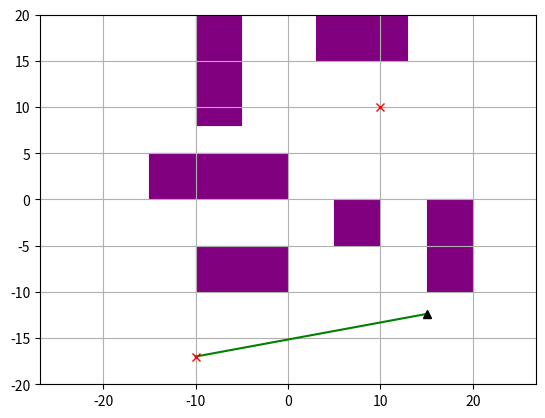
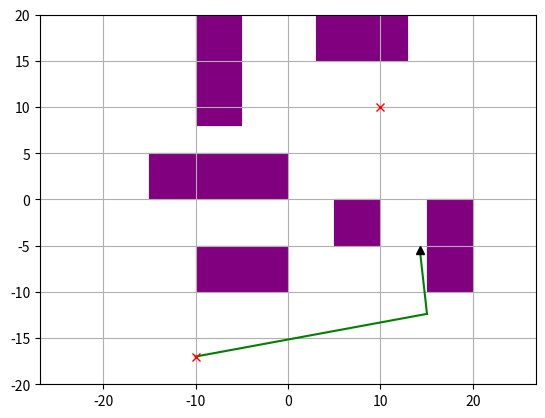
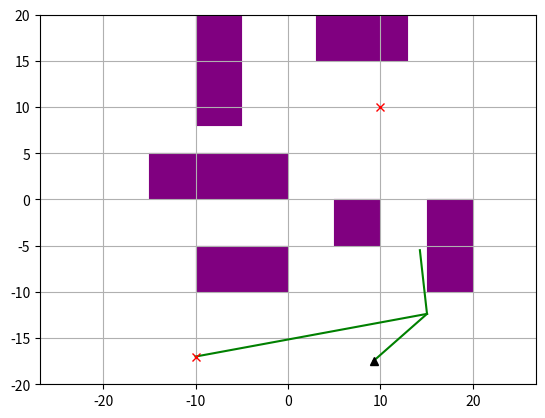
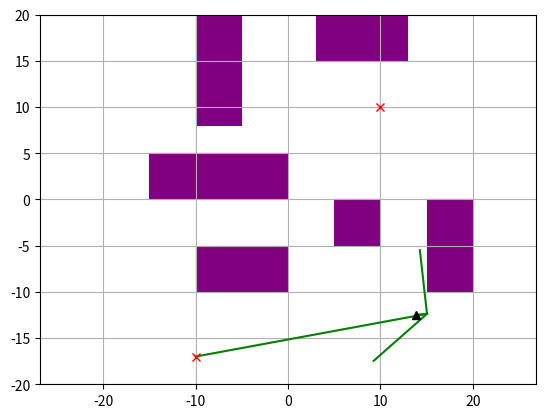
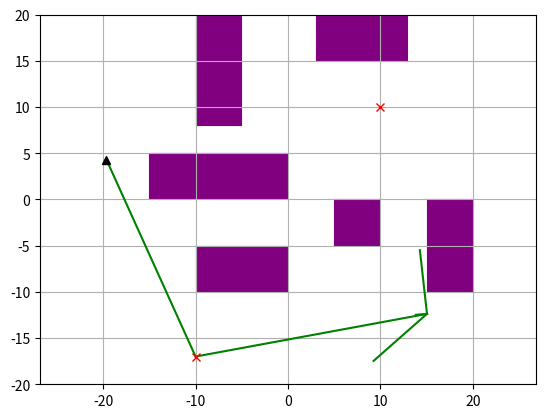
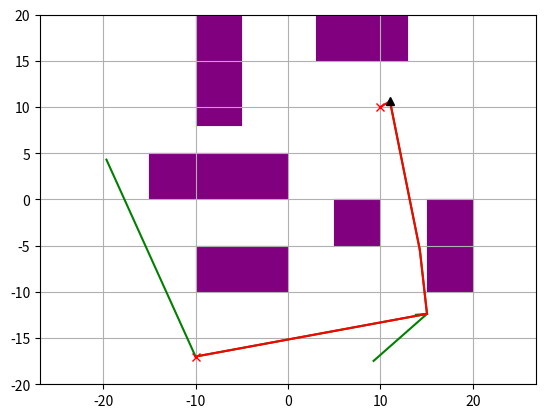
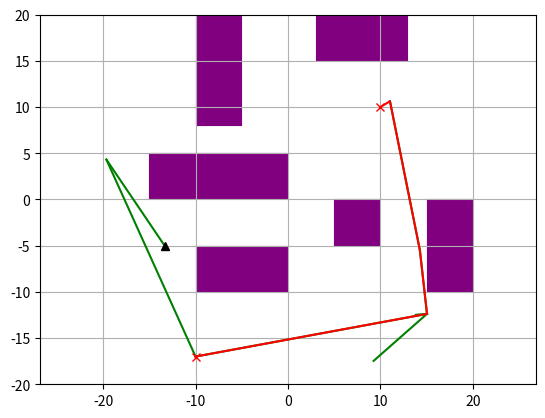
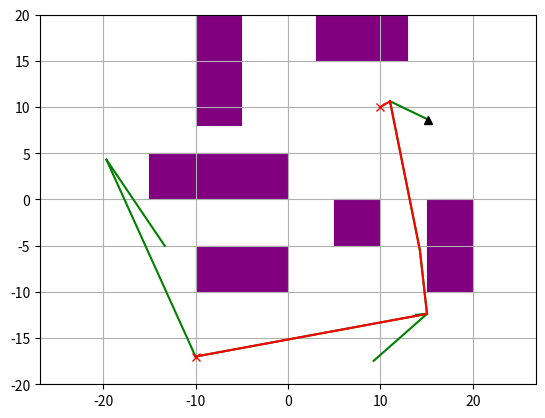
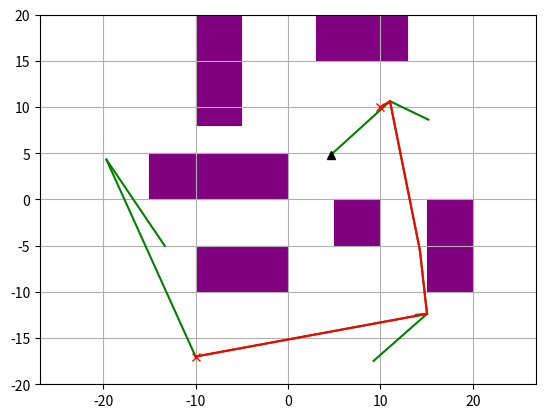
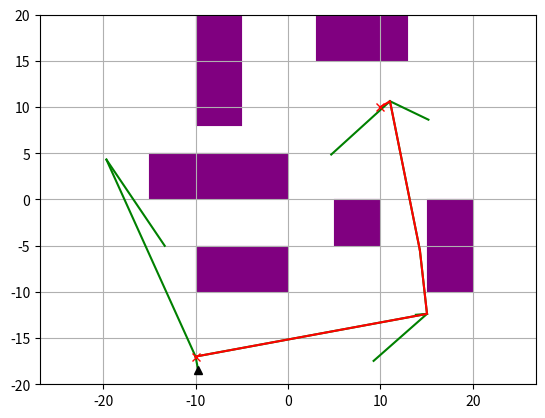
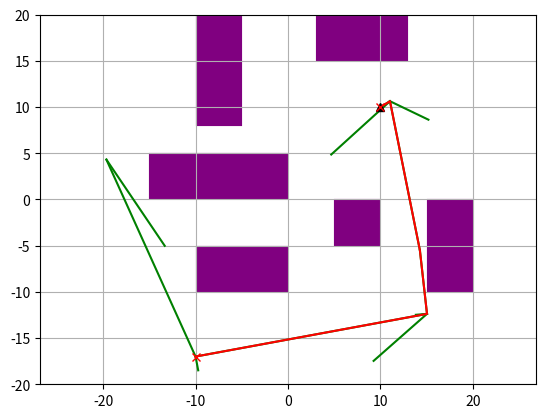
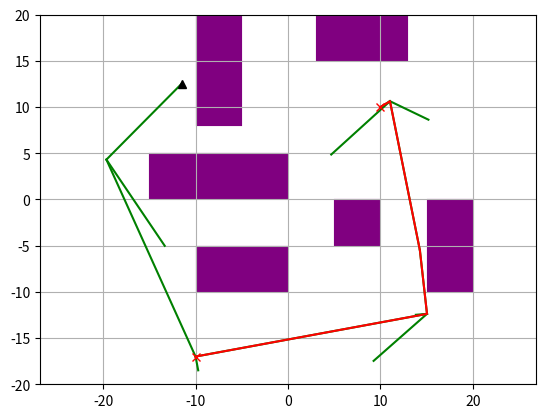
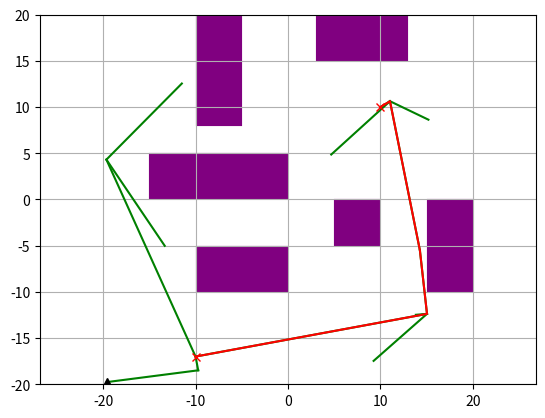
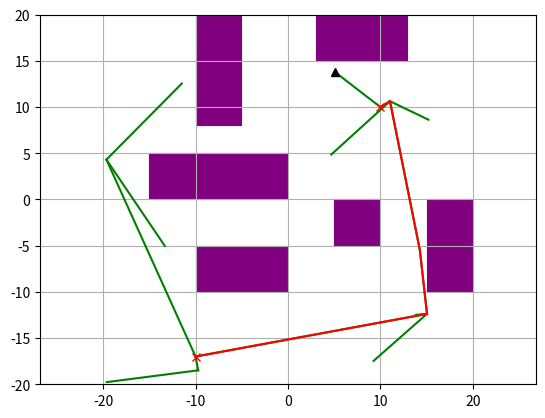
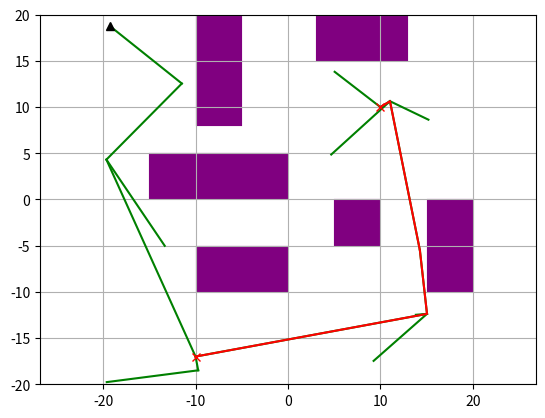
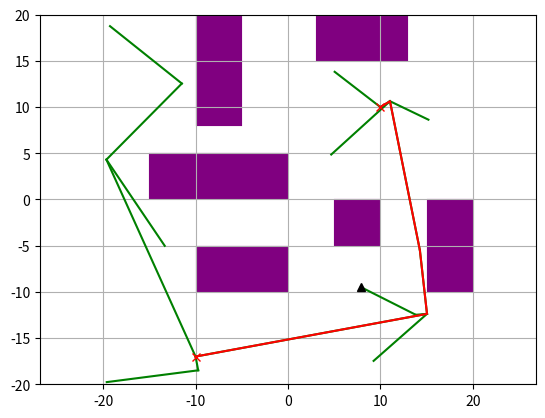

Recreate these plots in Python, in order.
"""
Path Planning Sample Code with RRT*

author: Ahmed Qureshi, code adapted from AtsushiSakai(@Atsushi_twi)

"""


import argparse
import random
import math
import copy
import numpy as np
import matplotlib.pyplot as plt
import matplotlib.patches as mpatches
import time


def diff(v1, v2):
    """
    Computes the difference v1 - v2, assuming v1 and v2 are both vectors
    """
    return [x1 - x2 for x1, x2 in zip(v1, v2)]

def magnitude(v):
    """
    Computes the magnitude of the vector v.
    """
    return math.sqrt(sum([x*x for x in v]))

def dist(p1, p2):
    """
    Computes the Euclidean distance (L2 norm) between two points p1 and p2
    """
    return magnitude(diff(p1, p2))

class RRT():
    """
    Class for RRT Planning
    """

    def __init__(self, start, goal, obstacleList, randArea, alg, geom, dof=2, expandDis=0.05, goalSampleRate=5, maxIter=100):
        """
        Sets algorithm parameters

        start:Start Position [x,y]
        goal:Goal Position [x,y]
        obstacleList:obstacle Positions [[x,y,width,height],...]
        randArea:Ramdom Samping Area [min,max]

        """
        self.start = Node(start)
        self.end = Node(goal)
        self.obstacleList = obstacleList
        self.minrand = randArea[0]
        self.maxrand = randArea[1]
        self.alg = alg
        self.geom = geom
        self.dof = dof

        self.expandDis = expandDis
        self.goalSampleRate = goalSampleRate
        self.maxIter = maxIter

        self.goalfound = False
        self.solutionSet = set()

    def planning(self, animation=False):
        """
        Implements the RTT (or RTT*) algorithm, following the pseudocode in the handout.
        You should read and understand this function, but you don't have to change any of its code - just implement the 3 helper functions.

        animation: flag for animation on or off
        """

        self.nodeList = [self.start]
        for i in range(self.maxIter):
            rnd = self.generatesample()
            nind = self.GetNearestListIndex(self.nodeList, rnd)


            rnd_valid, rnd_cost = self.steerTo(rnd, self.nodeList[nind])


            if (rnd_valid):
                newNode = copy.deepcopy(rnd)
                newNode.parent = nind
                newNode.cost = rnd_cost + self.nodeList[nind].cost

                if self.alg == 'rrtstar':
                    nearinds = self.find_near_nodes(newNode) # you'll implement this method
                    newParent = self.choose_parent(newNode, nearinds) # you'll implement this method
                else:
                    newParent = None

                # insert newNode into the tree
                if newParent is not None:
                    newNode.parent = newParent
                    newNode.cost = dist(newNode.state, self.nodeList[newParent].state) + self.nodeList[newParent].cost
                else:
                    pass # nind is already set as newNode's parent
                self.nodeList.append(newNode)
                newNodeIndex = len(self.nodeList) - 1
                self.nodeList[newNode.parent].children.add(newNodeIndex)

                if self.alg == 'rrtstar':
                    self.rewire(newNode, newNodeIndex, nearinds) # you'll implement this method

                if self.is_near_goal(newNode):
                    self.solutionSet.add(newNodeIndex)
                    self.goalfound = True

                if animation:
                    self.draw_graph(rnd.state)

        return self.get_path_to_goal()

    def choose_parent(self, newNode, nearinds):
        """
        Selects the best parent for newNode. This should be the one that results in newNode having the lowest possible cost.

        newNode: the node to be inserted
        nearinds: a list of indices. Contains nodes that are close enough to newNode to be considered as a possible parent.

        Returns: index of the new parent selected
        """
        near_nodes_index_list = nearinds
        
        if not nearinds:
            return None
        
        parent_node_index = near_nodes_index_list[0]
        best_cost = float("inf")

        for node_index in near_nodes_index_list:
            node_to_check = self.nodeList[node_index]

            if not self.steerTo(node_to_check, newNode)[0]:
                continue

            new_node_to_near_node_cost = dist(newNode.state, node_to_check.state)
            new_cost = new_node_to_near_node_cost + node_to_check.cost
            
            if new_cost < best_cost:
                best_cost = new_cost
                parent_node_index = node_index

        return parent_node_index

    def steerTo(self, dest, source):
        """
        Charts a route from source to dest, and checks whether the route is collision-free.
        Discretizes the route into small steps, and checks for a collision at each step.

        This function is used in planning() to filter out invalid random samples. You may also find it useful
        for implementing the functions in question 1.

        dest: destination node
        source: source node

        returns: (success, cost) tuple
            - success is True if the route is collision free; False otherwise.
            - cost is the distance from source to dest, if the route is collision free; or None otherwise.
        """

        newNode = copy.deepcopy(source)

        DISCRETIZATION_STEP=self.expandDis

        dists = np.zeros(self.dof, dtype=np.float32)
        for j in range(0,self.dof):
            dists[j] = dest.state[j] - source.state[j]

        distTotal = magnitude(dists)


        if distTotal>0:
            incrementTotal = distTotal/DISCRETIZATION_STEP
            for j in range(0,self.dof):
                dists[j] =dists[j]/incrementTotal

            numSegments = int(math.floor(incrementTotal))+1

            stateCurr = np.zeros(self.dof,dtype=np.float32)
            for j in range(0,self.dof):
                stateCurr[j] = newNode.state[j]

            stateCurr = Node(stateCurr)

            for i in range(0,numSegments):

                if not self.__CollisionCheck(stateCurr):
                    return (False, None)

                for j in range(0,self.dof):
                    stateCurr.state[j] += dists[j]

            if not self.__CollisionCheck(dest):
                return (False, None)

            return (True, distTotal)
        else:
            return (False, None)

    def generatesample(self):
        """
        Randomly generates a sample, to be used as a new node.
        This sample may be invalid - if so, call generatesample() again.

        returns: random c-space vector
        """
        if random.randint(0, 100) > self.goalSampleRate:
            sample=[]
            for j in range(0,self.dof):
                sample.append(random.uniform(self.minrand, self.maxrand))
            rnd=Node(sample)
        else:
            rnd = self.end
        return rnd

    def is_near_goal(self, node):
        """
        node: the location to check

        Returns: True if node is within 5 units of the goal state; False otherwise
        """
        d = dist(node.state, self.end.state)
        if d < 5.0:
            return True
        return False

    @staticmethod
    def get_path_len(path):
        """
        path: a list of coordinates

        Returns: total length of the path
        """
        pathLen = 0
        for i in range(1, len(path)):
            pathLen += dist(path[i], path[i-1])

        return pathLen


    def gen_final_course(self, goalind):
        """
        Traverses up the tree to find the path from start to goal

        goalind: index of the goal node

        Returns: a list of coordinates, representing the path backwards. Traverse this list in reverse order to follow the path from start to end
        """
        path = [self.end.state]
        while self.nodeList[goalind].parent is not None:
            node = self.nodeList[goalind]
            path.append(node.state)
            goalind = node.parent
        path.append(self.start.state)
        return path

    def find_near_nodes(self, newNode):
        """
        Finds all nodes in the tree that are "near" newNode.
        See the assignment handout for the equation defining the cutoff point (what it means to be "near" newNode)

        newNode: the node to be inserted.

        Returns: a list of indices of nearby nodes.
        """
        node_list = self.nodeList
        node_list_length = len(node_list)
        # collision free path is guaranteed to exist since 
        # we check in main RRT loop
        if node_list_length == 1:
            return None
        
        # Use this value of gamma
        GAMMA = 50
        near_nodes_index_list = []

        to_check = GAMMA * ((np.log(node_list_length)/node_list_length)**(1/self.dof))

        for node in self.nodeList:
            if not self.steerTo(node, newNode)[0]:
                continue
            check_dist = dist(node.state, newNode.state)
            if check_dist <= to_check:
                near_nodes_index_list.append(node_list.index(node))

        return near_nodes_index_list

    def rewire(self, newNode, newNodeIndex, nearinds):
        """
        Should examine all nodes near newNode, and decide whether to "rewire" them to go through newNode.
        Recall that a node should be rewired if doing so would reduce its cost.

        newNode: the node that was just inserted
        newNodeIndex: the index of newNode
        nearinds: list of indices of nodes near newNode
        """
        if not nearinds:
            return None

        for node_index in nearinds:
            node_to_check = self.nodeList[node_index]
            
            if not self.steerTo(node_to_check, newNode)[0]:
                continue
            
            cost_through_newNode = newNode.cost + dist(newNode.state, node_to_check.state)

            if cost_through_newNode < node_to_check.cost:
                newNode.children.add(node_index)
                node_to_check.parent = newNodeIndex
                node_to_check.cost = cost_through_newNode
                
        return

    def GetNearestListIndex(self, nodeList, rnd):
        """
        Searches nodeList for the closest vertex to rnd

        nodeList: list of all nodes currently in the tree
        rnd: node to be added (not currently in the tree)

        Returns: index of nearest node
        """
        dlist = []
        for node in nodeList:
            dlist.append(dist(rnd.state, node.state))

        minind = dlist.index(min(dlist))

        return minind

    def __CollisionCheck(self, node):
        # obstacleList = [
        # (-15, 0, 15.0, 5.0),
        # (15, -10, 5.0, 10.0),
        # (-10, 8, 5.0, 15.0),
        # (3, 15, 10.0, 5.0),
        # (-10, -10, 10.0, 5.0),
        # (5, -5, 5.0, 5.0),
        # ]

        """
        Checks whether a given configuration is valid. (collides with obstacles)

        You will need to modify this for question 3 (if self.geom == 'circle')
        """
        s = np.zeros(2, dtype=np.float32)
        s[0] = node.state[0]
        s[1] = node.state[1]

        for (ox, oy, sizex,sizey) in self.obstacleList:
            obs=[ox+sizex/2.0,oy+sizey/2.0]
            obs_size=[sizex,sizey]
            cf = False
            for j in range(self.dof):
                if self.geom == "circle":
                    if abs(obs[j] - s[j]) > (obs_size[j] / 2.0 + 1):
                        cf = True  # No collision
                        break 
                elif abs(obs[j] - s[j])>obs_size[j]/2.0:
                    cf=True
                    break
            if cf == False:
                return False

        return True  # safe'''

    def get_path_to_goal(self):
        """
        Traverses the tree to chart a path between the start state and the goal state.
        There may be multiple paths already discovered - if so, this returns the shortest one

        Returns: a list of coordinates, representing the path backwards; if a path has been found; None otherwise
        """
        if self.goalfound:
            goalind = None
            mincost = float('inf')
            for idx in self.solutionSet:
                cost = self.nodeList[idx].cost + dist(self.nodeList[idx].state, self.end.state)
                if goalind is None or cost < mincost:
                    goalind = idx
                    mincost = cost
            return self.gen_final_course(goalind)
        else:
            return None

    def draw_graph(self, rnd=None):
        """
        Draws the state space, with the tree, obstacles, and shortest path (if found). Useful for visualization.

        You will need to modify this for question 3 (if self.geom == 'circle')
        """
        plt.clf()
        # for stopping simulation with the esc key.
        plt.gcf().canvas.mpl_connect(
            'key_release_event',
            lambda event: [exit(0) if event.key == 'escape' else None])

        for (ox, oy, sizex, sizey) in self.obstacleList:
            rect = mpatches.Rectangle((ox, oy), sizex, sizey, fill=True, color="purple", linewidth=0.1)
            plt.gca().add_patch(rect)


        for node in self.nodeList:
            if node.parent is not None:
                if node.state is not None:
                    plt.plot([node.state[0], self.nodeList[node.parent].state[0]], [
                        node.state[1], self.nodeList[node.parent].state[1]], "-g")

        if self.goalfound:
            path = self.get_path_to_goal()
            x = [p[0] for p in path]
            y = [p[1] for p in path]
            plt.plot(x, y, '-r')

            if self.geom == "circle":
                for p in path:
                    circle = plt.Circle((p[0], p[1]), 1, color='r', fill=True)
                    plt.gca().add_patch(circle)
                # You can comment out the loop above and uncomment the one below to see 
                # circles plotted on the line and not just at the nodes
                # Iterate through consecutive nodes in the path
                # for i in range(len(path) - 1):
                #     start_node = path[i]
                #     end_node = path[i + 1]
                    
                #     # Generate intermediate points between start_node and end_node
                #     num_intermediate_points = 10  # Number of points to generate between each pair of nodes
                #     for t in np.linspace(0, 1, num_intermediate_points):
                #         # Interpolate between the start and end node using t
                #         x_interp = start_node[0] * (1 - t) + end_node[0] * t
                #         y_interp = start_node[1] * (1 - t) + end_node[1] * t
                        
                #         # Create a circle at the interpolated point
                #         circle = plt.Circle((x_interp, y_interp), 1, color='r', fill=True)  # radius 0.1 (adjust as needed)
                #         plt.gca().add_patch(circle)

        if rnd is not None:
            if self.geom == "circle":
                circle = plt.Circle((rnd[0], rnd[1]), 1, color='k', fill=False)
                plt.gca().add_patch(circle)
            else:
                plt.plot(rnd[0], rnd[1], "^k")

        if self.geom == "circle":
            start_circle = plt.Circle((self.start.state[0], self.start.state[1]), 1, color='r', fill=False)
            end_circle = plt.Circle((self.end.state[0], self.end.state[1]), 1, color='r', fill=False)
            plt.gca().add_patch(start_circle)
            plt.gca().add_patch(end_circle)
        else:
            plt.plot(self.start.state[0], self.start.state[1], "xr")
            plt.plot(self.end.state[0], self.end.state[1], "xr")
        plt.axis("equal")
        plt.axis([-20, 20, -20, 20])
        plt.grid(True)
        plt.pause(0.01)



class Node():
    """
    RRT Node
    """

    def __init__(self,state):
        self.state =state
        self.cost = 0.0
        self.parent = None
        self.children = set()

def main():
    parser = argparse.ArgumentParser(description='CS 593-ROB - Assignment 1')
    parser.add_argument('-g', '--geom', default='point', choices=['point', 'circle'], \
        help='the geometry of the robot. Choose from "point" (Question 2) or "circle" (Question 3). default: "point"')
    parser.add_argument('--alg', default='rrt', choices=['rrt', 'rrtstar'], \
        help='which path-finding algorithm to use. default: "rrt"')
    parser.add_argument('--iter', default=100, type=int, help='number of iterations to run')
    parser.add_argument('--blind', action='store_true', help='set to disable all graphs. Useful for running in a headless session')
    parser.add_argument('--fast', action='store_true', help='set to disable live animation. (the final results will still be shown in a graph). Useful for doing timing analysis')

    args = parser.parse_args()

    show_animation = not args.blind and not args.fast

    print("Starting planning algorithm '%s' with '%s' robot geometry"%(args.alg, args.geom))
    starttime = time.time()


    obstacleList = [
    (-15,0, 15.0, 5.0),
    (15,-10, 5.0, 10.0),
    (-10,8, 5.0, 15.0),
    (3,15, 10.0, 5.0),
    (-10,-10, 10.0, 5.0),
    (5,-5, 5.0, 5.0),
    ]

    start = [-10, -17]
    goal = [10, 10]
    dof=2

    # with open("rrtstar_circle_results.txt", "w") as file:
    # for i in range(8):
        # starttime = time.time()

    rrt = RRT(start=start, goal=goal, randArea=[-20, 20], obstacleList=obstacleList, dof=dof, alg=args.alg, geom=args.geom, maxIter=args.iter)
    path = rrt.planning(animation=show_animation)

    endtime = time.time()

    if path is None:
        print("FAILED to find a path in %.2fsec"%(endtime - starttime))
        # message = "FAILED: %.2fsec \n"%(endtime - starttime)
    else:
        print("SUCCESS - found path of cost %.5f in %.2fsec"%(RRT.get_path_len(path), endtime - starttime))
        # message = "SUCCESS: cost %.5f in %.2fsec \n"%(RRT.get_path_len(path), endtime - starttime)
            
    # file.write(message)
    # Draw final path
    if not args.blind:
        rrt.draw_graph()
        plt.show()


if __name__ == '__main__':
    main()
